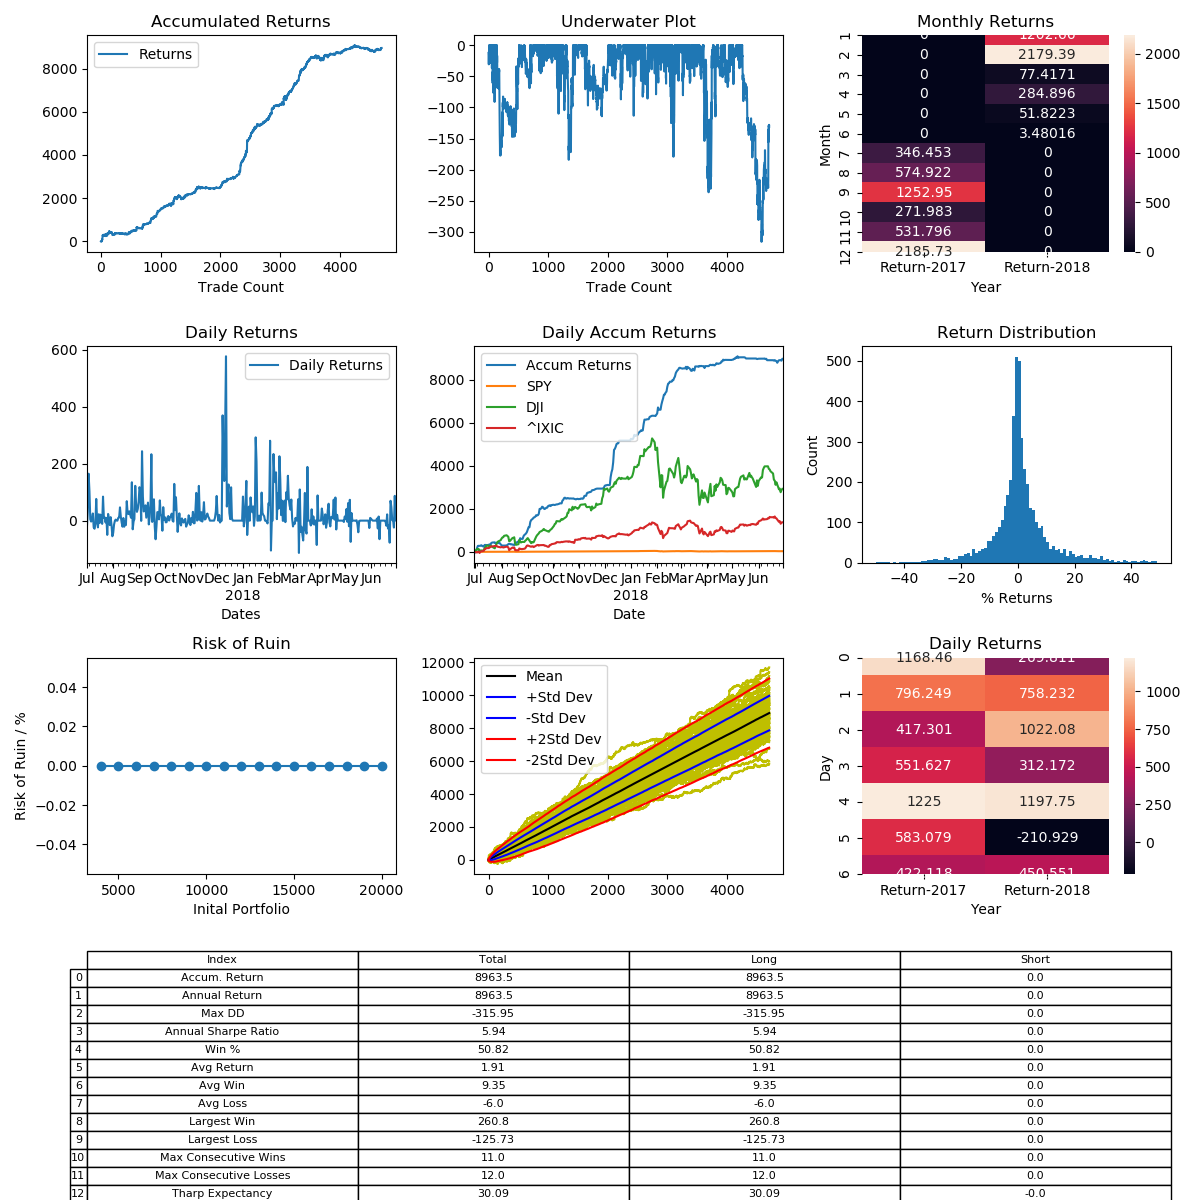

Source data for this figure (header and first rows):
, Entry Time, Exit Time, Symbol, Direction, Entry, Exit
0, 2017-07-01 04:32:00-04:00, 2017-07-01 11:01:00-04:00, LTCUSD, LONG, 39.45, 38.96
1, 2017-07-01 13:51:00-04:00, 2017-07-01 14:41:00-04:00, LTCUSD, LONG, 38.69, 38.34
2, 2017-07-01 15:25:00-04:00, 2017-07-01 15:28:00-04:00, LTCUSD, LONG, 37.62, 37.57
3, 2017-07-01 16:27:00-04:00, 2017-07-01 17:37:00-04:00, LTCUSD, LONG, 37.68, 37.62
4, 2017-07-01 17:49:00-04:00, 2017-07-01 18:17:00-04:00, LTCUSD, LONG, 37.52, 37.43
5, 2017-07-01 20:40:00-04:00, 2017-07-01 20:56:00-04:00, LTCUSD, LONG, 37.65, 37.5
6, 2017-07-01 21:37:00-04:00, 2017-07-01 22:01:00-04:00, LTCUSD, LONG, 37.73, 37.89
7, 2017-07-01 22:51:00-04:00, 2017-07-02 00:08:00-04:00, LTCUSD, LONG, 37.47, 37.56
8, 2017-07-02 01:02:00-04:00, 2017-07-02 01:26:00-04:00, LTCUSD, LONG, 37.84, 38.17
9, 2017-07-02 06:14:00-04:00, 2017-07-02 06:51:00-04:00, LTCUSD, LONG, 38.9, 38.68
10, 2017-07-02 06:57:00-04:00, 2017-07-02 09:34:00-04:00, LTCUSD, LONG, 38.65, 39.01
11, 2017-07-02 09:49:00-04:00, 2017-07-02 11:18:00-04:00, LTCUSD, LONG, 38.88, 39.01
12, 2017-07-02 11:23:00-04:00, 2017-07-02 11:51:00-04:00, LTCUSD, LONG, 39.06, 39.13
13, 2017-07-02 12:18:00-04:00, 2017-07-02 13:32:00-04:00, LTCUSD, LONG, 39.59, 40.21
14, 2017-07-02 16:43:00-04:00, 2017-07-02 17:47:00-04:00, LTCUSD, LONG, 41.55, 41.86
15, 2017-07-02 18:15:00-04:00, 2017-07-02 18:50:00-04:00, LTCUSD, LONG, 41.69, 41.58
16, 2017-07-02 19:07:00-04:00, 2017-07-02 23:35:00-04:00, LTCUSD, LONG, 41.47, 41.17
17, 2017-07-03 00:17:00-04:00, 2017-07-03 02:11:00-04:00, LTCUSD, LONG, 41.85, 43.37
18, 2017-07-03 02:39:00-04:00, 2017-07-03 06:28:00-04:00, LTCUSD, LONG, 44.07, 44.28
19, 2017-07-03 06:30:00-04:00, 2017-07-03 06:39:00-04:00, LTCUSD, LONG, 44.31, 44.39
20, 2017-07-03 07:08:00-04:00, 2017-07-03 07:43:00-04:00, LTCUSD, LONG, 45.63, 45.6
21, 2017-07-03 08:32:00-04:00, 2017-07-03 12:15:00-04:00, LTCUSD, LONG, 45.6, 47.07
22, 2017-07-03 14:13:00-04:00, 2017-07-03 14:49:00-04:00, LTCUSD, LONG, 46.34, 45.68
23, 2017-07-03 15:35:00-04:00, 2017-07-03 17:01:00-04:00, LTCUSD, LONG, 45.97, 46.61
24, 2017-07-03 17:24:00-04:00, 2017-07-03 18:04:00-04:00, LTCUSD, LONG, 46.49, 46.85
25, 2017-07-03 18:34:00-04:00, 2017-07-04 00:21:00-04:00, LTCUSD, LONG, 46.68, 50.55
26, 2017-07-04 02:19:00-04:00, 2017-07-04 02:22:00-04:00, LTCUSD, LONG, 50.36, 50.39
27, 2017-07-04 03:31:00-04:00, 2017-07-04 04:15:00-04:00, LTCUSD, LONG, 50.06, 50.46
28, 2017-07-04 07:12:00-04:00, 2017-07-04 10:02:00-04:00, LTCUSD, LONG, 49.15, 53.57
29, 2017-07-04 10:24:00-04:00, 2017-07-04 10:48:00-04:00, LTCUSD, LONG, 52.61, 52.01
30, 2017-07-04 15:15:00-04:00, 2017-07-04 15:16:00-04:00, LTCUSD, LONG, 51.06, 51.05
31, 2017-07-04 15:21:00-04:00, 2017-07-04 16:05:00-04:00, LTCUSD, LONG, 50.97, 51.08
32, 2017-07-04 17:46:00-04:00, 2017-07-04 18:15:00-04:00, LTCUSD, LONG, 53.74, 53.41
33, 2017-07-04 18:54:00-04:00, 2017-07-04 19:15:00-04:00, LTCUSD, LONG, 52.93, 53.46
34, 2017-07-04 19:42:00-04:00, 2017-07-04 20:33:00-04:00, LTCUSD, LONG, 54.71, 55.6
35, 2017-07-04 22:43:00-04:00, 2017-07-05 00:35:00-04:00, LTCUSD, LONG, 54.27, 53.95
36, 2017-07-05 01:17:00-04:00, 2017-07-05 01:43:00-04:00, LTCUSD, LONG, 52.77, 53.31
37, 2017-07-05 01:46:00-04:00, 2017-07-05 02:17:00-04:00, LTCUSD, LONG, 53.39, 52.53
38, 2017-07-05 05:13:00-04:00, 2017-07-05 05:25:00-04:00, LTCUSD, LONG, 53.13, 53.03
39, 2017-07-05 05:37:00-04:00, 2017-07-05 08:06:00-04:00, LTCUSD, LONG, 52.53, 51.98
40, 2017-07-05 08:18:00-04:00, 2017-07-05 09:02:00-04:00, LTCUSD, LONG, 51.43, 51.61
41, 2017-07-05 10:39:00-04:00, 2017-07-05 12:56:00-04:00, LTCUSD, LONG, 49.81, 51.6
42, 2017-07-05 14:10:00-04:00, 2017-07-05 16:48:00-04:00, LTCUSD, LONG, 52.35, 51.67
43, 2017-07-05 17:26:00-04:00, 2017-07-05 21:26:00-04:00, LTCUSD, LONG, 52.12, 51.64
44, 2017-07-05 21:43:00-04:00, 2017-07-05 22:22:00-04:00, LTCUSD, LONG, 51.77, 52.05
45, 2017-07-06 01:27:00-04:00, 2017-07-06 03:12:00-04:00, LTCUSD, LONG, 51.63, 51.23
46, 2017-07-06 04:58:00-04:00, 2017-07-06 05:11:00-04:00, LTCUSD, LONG, 50.65, 50.57
47, 2017-07-06 07:43:00-04:00, 2017-07-06 07:55:00-04:00, LTCUSD, LONG, 50.75, 50.81
48, 2017-07-06 11:37:00-04:00, 2017-07-06 12:54:00-04:00, LTCUSD, LONG, 50.96, 50.92
49, 2017-07-06 13:27:00-04:00, 2017-07-06 13:52:00-04:00, LTCUSD, LONG, 51.1, 51.11
50, 2017-07-06 14:58:00-04:00, 2017-07-06 19:10:00-04:00, LTCUSD, LONG, 51.12, 51.63
51, 2017-07-06 23:07:00-04:00, 2017-07-06 23:09:00-04:00, LTCUSD, LONG, 50.19, 50.05
52, 2017-07-06 23:11:00-04:00, 2017-07-06 23:36:00-04:00, LTCUSD, LONG, 50.14, 50.05
53, 2017-07-07 05:16:00-04:00, 2017-07-07 05:33:00-04:00, LTCUSD, LONG, 48.23, 48.3
54, 2017-07-07 09:06:00-04:00, 2017-07-07 09:32:00-04:00, LTCUSD, LONG, 47.38, 47.01
55, 2017-07-07 10:14:00-04:00, 2017-07-07 10:49:00-04:00, LTCUSD, LONG, 46.52, 46.8
56, 2017-07-07 11:55:00-04:00, 2017-07-07 13:10:00-04:00, LTCUSD, LONG, 46.96, 46.82
57, 2017-07-07 16:58:00-04:00, 2017-07-07 18:10:00-04:00, LTCUSD, LONG, 45.99, 45.37
58, 2017-07-07 18:56:00-04:00, 2017-07-07 20:51:00-04:00, LTCUSD, LONG, 45.28, 45.77
59, 2017-07-07 21:42:00-04:00, 2017-07-07 23:09:00-04:00, LTCUSD, LONG, 44.74, 45.0
... 4,645 more rows
